pico-8 play session: no input (idle), after a click and taps of 🅾, ❎, 🅾+❎, 🅾 in the second before t = 0

[t = 1 s] idle ~1s (no d-pad/buttons)
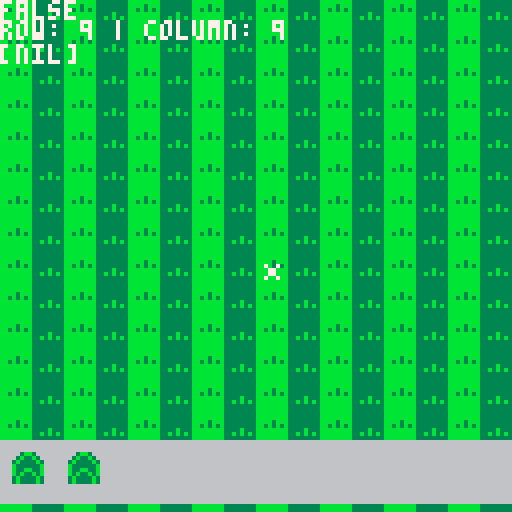

pico-8 cartridge
version 43
__lua__





function _init()

	mouse_init()
	sel_menu_init()
	base_map_init()
	marker_init()
	confirm_init()
	const_init()

end

function _update()

	mouse_update(mouse)
	over_menu(mouse)
	const_update(build,mouse)
	
end

function _draw()
	cls()
	
	-- draws -- 
	draw_base_map(base_map)
	sel_menu_draw(mouse)
 draw_in_base(mouse,base_map,marker)
	
	marker_draw(marker)
	
	confirm_draw(options)
	
	const_draw(build)
	
	-- prints --
	
	-- prints if the mouse if over the inv
	print(mouse_over_inv,0,0,7)
	
	-- prints the tiles the mouse is over
	mouse_over_tile(mouse)
	
	-- prints if left or right was clicked
	mouse_click(mouse)
	
	-- prints the selected from inv
	print(selection)
	
	-- prints if it can be placed
	can_be_placed()
	
	--print confirm or cancel
	confirm_cancel(mouse)

	last_row(marker)
	middle_x(marker) 

	-- mouse at the bottom to be displayed always on top
	mouse_draw(mouse)
	
end
-->8
-- mouse --
function mouse_init()

	mouse = {
	
		x=0,
		y=0,
		click = 0,
		sprite = 0
	
	}
	
end

function mouse_update(mouse)
	
	mouse.x=stat(32)
	mouse.y=stat(33)
	mouse.click = stat(34)
	poke(0x5f2d,1)
	
	-- functions --

end

function mouse_draw(mouse)
	spr(mouse.sprite,mouse.x,mouse.y,1,1)
end

function mouse_click(mouse)
	
		left_click = false
		right_click = false
		
		-- if left click
		if mouse.click == 1 then
			left_click = true
		
			print('click left')
			print(left_click)

		end
		
		-- if right click 
		if mouse.click == 2 then
						print('click right')
						right_click = true
						print(right_click)
		end
		
end

-- whcih column and row is the mouse over
function mouse_over_tile(mouse)
	
		tile_x = flr(mouse.x / 8) +	1
		tile_y = flr(mouse.y / 8) + 1

		--	print(base_map[tile_y][tile_x])
  print("row: "..tile_y.." | column: "..tile_x, 0, 5, 7)

end
-->8
-- map base --
function base_map_init()
	
	base_map_tiles = {
	
	grass = 16,
	grass_light = 32
	
	
	}
	
	base_map =	{}
	
	-- fills the base map
	for y=1, 130 do
	
	local number = 0
	
	base_map[y] = {}
			
		for x=1,130 do 
		
			number+=1
				
				if number % 2 == 0 then
				
							base_map[y][x] =base_map_tiles.grass

					else
							base_map[y][x] = base_map_tiles.grass_light
				end
				
		end -- for(2)
		
	end -- for(1)
	

end

function draw_base_map(base_map)

	for y=1,#base_map do
		
		for x=1,#base_map[y] do
			
			local tile = base_map[y][x]
			spr(tile,(x-1)*8,(y-1)*8,1,1)
		end -- for(2)
		
	end -- for(1)
	
end
-->8
-- selection menu -- 
function sel_menu_init()
	
	select_menu = {
	
	{sprite = 22,x=0,y=0,h=1,w=1},	--house
	{sprite = 22,x=0,y=0,h=1,w=1}		--house

	}
	
end

function sel_menu_draw(mouse)

				local inv_x = 0 -- start from
				local inv_y = 125 -- y location
				
				-- inventory 
				-- x1, y1, x2, y2, color
				rectfill(inv_x, inv_y, inv_x + 130, inv_y - 15, 6)
				sel_inv_draw()
end


-- draw the items for the select menu
function sel_inv_draw()

				local inv_x = 0 -- start from
				local inv_y = 125 -- y location
				
				-- from 1 to inv count
				for i = 1, #select_menu do
						
		   	local item_x = inv_x - 14 + 14 * i
		    
		    -- draws in the inv selection
		    spr(select_menu[i].sprite, item_x+3, inv_y - 12, select_menu[i].h, select_menu[i].w)
						 

		    -- check if mouse is near this item
		    if abs(mouse.x - item_x) <= 8 and abs(mouse.y - (inv_y - 13)) <= 8 then
		       
		        selected_x = item_x

		        if left_click then
											selection = i
										end
										
		    end -- if
    
				end -- for
				
				if selected_x and mouse_over_inv then
		    rect(selected_x+1, inv_y-2, selected_x + 12, inv_y - 14, 7)
			end -- if

end

-- check if the mouse is over the inv
function over_menu(mouse)

				local inv_x = 0 -- start from
				local inv_y = 125 -- y location
				
			if mouse.x > inv_x and mouse.x < inv_x + 130 and mouse.y < inv_y and mouse.y > inv_y - 20
					
			then
			
							mouse_over_inv = true
								else
							mouse_over_inv = false

				end

end
-->8
-- place in map --

function marker_init()
		marker = {}
end


-- check if over map but not inv
function can_be_placed()
	
	if left_click and not mouse_over_inv and  selection ~= nil then
			return true
	end
	
end


-- checks if the tile is already occupied
function list_has(marker,mouse)
	
	
	local tile_x = flr(mouse.x / 8) + 1
 local tile_y = flr(mouse.y / 8) + 1

	for i=1, #marker do 
	
			if marker[i].x == tile_x and marker[i].y == tile_y then
			 -- list has it 
				return true
			
			end 
	
	end
	
	return false
	
end

function draw_in_base(mouse,base_map,marker)
	
				local tile_x = flr(mouse.x / 8) + 1
    local tile_y = flr(mouse.y / 8) + 1

			if can_be_placed() and not list_has(marker,mouse) and not is_mouse_over(mouse,options,1)  and not is_mouse_over(mouse,options,2)then
			
				add(marker,	{
					x = tile_x,
					y = tile_y,
					sprite = 1
				})
				
	end
	
	
end



function marker_draw(marker)
				
	    for ma in all(marker) do
	    	  base_map[ma.y][ma.x] = ma.sprite 
	    end
    
end

-- finds which is the last row 
function last_row(marker)
	
	local last_row = 0
	
	for i = 1, #marker do 
		
	--	print(marker[i].y ..","..marker[i].x)
		
			if marker[i].y > last_row then
				last_row = marker[i].y			
			end
			
	end
	
	return last_row
 --print("last row is: " .. last_row)

	--print(last_row)
		
end

-- finds the middle point of lenght 
function middle_x(marker) 

				local total_x = 0

    for i = 1, #marker do
        total_x += marker[i].x
    end

    local avg_x = total_x / #marker
    
    return abs(avg_x)
    --print("middle x (average): " .. avg_x)

end

-->8
-- confirm or cancel -- 

function confirm_init()

	options = {
	
		{sp=2,h=1,w=1,x=0,y=0},
		{sp=3,h=1,w=1,x=0,y=0}
		
	}
	
end

function confirm_draw(options)
	
	local last_row = last_row(marker)
	local middle_x = middle_x(marker) 


	-- if the marker has something then show 
	if #marker > 0  then
	
		-- draw the options list
		-- keep them in the middle and last row
			for i = 1, #options do
			
					options[i].x = flr(middle_x * 6 + (i-1) * 8) 
					options[i].y = flr(last_row * 8) 
					
					spr(options[i].sp, options[i].x,options[i].y , 1, 1)
					
			end
			
	end
	
end

function is_mouse_over(mouse,list,i)

			if abs(mouse.x - list[i].x) <=1 and abs(mouse.y - options[i].y) <=1 then
				return true
				else
				return false
			end
	
end


function confirm_cancel(mouse)

	confirm_build = false
	cancel_build  = false
	
	if left_click and is_mouse_over(mouse,options,1) then
		confirm_build = true
		print(confirm_build)
	end
	
	if left_click and is_mouse_over(mouse, options,2) then
		cancel_build = true
		print(cancel_build)
	end
			

end


-->8
-- construction build --
function const_init()
	
	-- const goes here 
	build = {}

end

function const_update(build,mouse)
	
	if confirm_build then
	
		for i=1, #marker do
		
			-- randomly select a sprite from the list
   local sprite = rnd({7, 8, 23, 24, 40, 55})
	
		
			add(build,	{
						x = marker[i].x,
						y = marker[i].y,
						sp = sprite
			})
			
		end
		
		-- resets the table
		marker = {}
	
	end


end


-- draws all the constructions
function const_draw(build)


    for c in all(build) do
    	  base_map[c.y][c.x] = c.sp 
    end
    
end
__gfx__
00000000773333770000000000000000000000000000000000000000000000000000000000000000000000000000000000000000000000000000000000000000
00000000733333370333333008888880000000000000000000000000000000000000044400007777777777000000000000000000000000000000000000000000
00700700333333330333373008877880000000000000000000000000000000000000044400007666666667000000000000000000000000000000000000000000
000770003333333303337330087777800000000000000000000000000000000000000444000076dddd77d7000000000000000000000000000000000000000000
000770003333333303737330087777800000000000000000000000000004440044444444000076dddd55d7000000000000000000000000000000000000000000
007007003333333303773330088778800000000000000000000000000004440044444444000076ddddddd7000000000000000000000000000000000000000000
00000000733333370333333008888880000000000000000000000000000777007777766600007777777777000000000000000000000000000000000000000000
00000000773333770000000000000000000000000000000000000000000707007777066600006666666666000000000000000000000000000000000000000000
333333330000000000000000000000000000000000000000003bb300006000000000000000006666666666000000000000000000000000000000000000000000
33333333000000000000000000000000000000000000000003b33b30745444470070007000006666666666000000000000000000000000000000000000000000
3333333300000000000000000000000000000000000000003b3333b3744444474565456500006c66c64466000000000000000000000000000000000000000000
3333b3330000000000000000000000000000000000000000b333333b744444474545454500006666664466000000000000000000000000000000000000000000
33b3b3b30000000000000000000000000000000000000000b33bb33b777777774545454500000000000000000000000000000000000000000000000000000000
333333330000000000000000000000000000000000000000b3b33b3b666666666666666600000000000000000000000000000000000000000000000000000000
3333333300000000000000000000000000000000000000003b3333b3660660666067777700000000000000000000000000000000000000000000000000000000
3333333300000000000000000000000000000000000000003b3333b3660666666667777700000000000000000000000000000000000000000000000000000000
bbbbbbbb000000000003300000033000000000000000000000000000000000000000000000000000444444440000000000000000000000000000000000000000
bbbb3bbb00000000003bb300003bb300000000000000000000000000000000000044474000000000444444440000000000000000000000000000000000000000
bb3b3b3b0000000003bbbb30003bbb30000000000000000000000000000000004444464400000000444444440000000000000000000000000000000000000000
bbbbbbbb0003300003bbbb3003bbbbb3000000000000000000000000000000004444444400000000666661770000000000000000000000000000000000000000
bbbbbbbb003bb3003bbbbbb303bbbbb30000000000000000000000000000000044444ddd00000000666617770000000000000000000000000000000000000000
bbbbbbbb03bbbb303bbbbbb33bbbbbb300000000000000000000000005566550ddddd66600000000606617070000000000000000000000000000000000000000
bbbbbbbb03bbbb3003bbbb303bbbbb30000000000000000000000000057007506606660600000000666617770000000000000000000000000000000000000000
bbbbbbbb003bb300003bb30003bbb300000000000000000000000000056776506666666600000000666661770000000000000000000000000000000000000000
00000000007777000000000000000000000000000000000000000000444545450000070000070700666617770000000000000000000000000000000000000000
00555500000000000000000000000000000000000000000000000000444545454454564544565645666177770000000000000000000000000000000000000000
05666650007777000000000000000000000000000000000000000000444545454545445445454454661777070000000000000000000000000000000000000000
56666665000000000000000000000000000000000000000000000000444545454545445445454454617777770000000000000000000000000000000000000000
05666775007777000000000000000000000000000000000000000000666667777777777777777777177777770000000000000000000000000000000000000000
00566750000000000000000000000000000000000000000000000000666667777777777777777777777077770000000000000000000000000000000000000000
00055500007777000000000000000000000000000000000000000000666067077070707707707077777777770000000000000000000000000000000000000000
00000000000000000000000000000000000000000000000000000000666667077777777707777777777777770000000000000000000000000000000000000000
